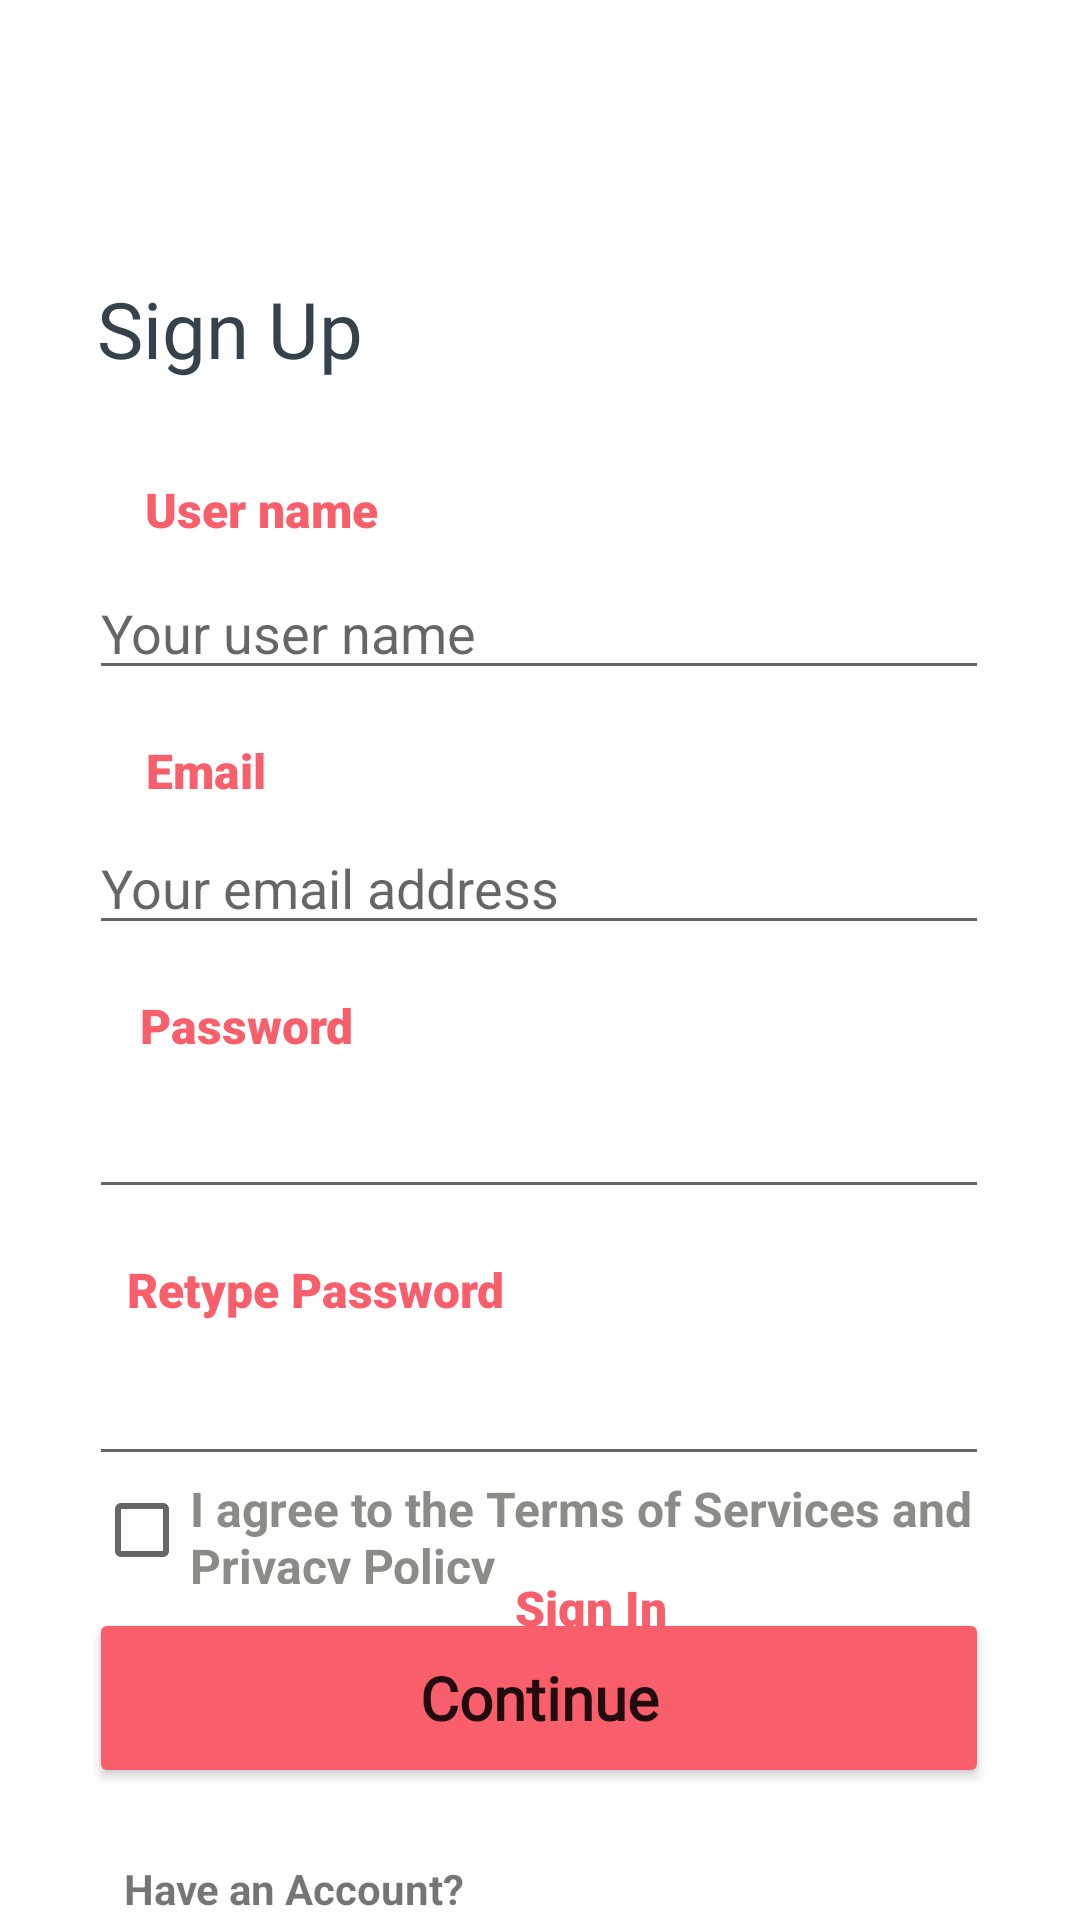

The Android layout XML behind this screen, and the referenced resources:
<!-- AndroidManifest.xml: application theme Theme.CORONASafe.NoActionBar -->
<!-- res/layout/activity_sign_upactivity.xml -->
<?xml version="1.0" encoding="utf-8"?>
<androidx.constraintlayout.widget.ConstraintLayout xmlns:android="http://schemas.android.com/apk/res/android"
    xmlns:app="http://schemas.android.com/apk/res-auto"
    xmlns:tools="http://schemas.android.com/tools"
    android:id="@+id/coordinatorLayout"
    android:layout_width="match_parent"
    android:layout_height="match_parent"
    tools:context=".SignInActivity" >

    <TextView
        android:id="@+id/textSignInMini"
        android:layout_width="102dp"
        android:layout_height="27dp"
        android:layout_marginBottom="88dp"
        android:fontFamily="sans-serif-black"
        android:text="Sign In"
        android:textColor="#f85f6a"
        android:textSize="16sp"
        app:layout_constraintBottom_toBottomOf="parent"
        app:layout_constraintEnd_toEndOf="parent"
        app:layout_constraintHorizontal_bias="0.666"
        app:layout_constraintStart_toStartOf="parent"
        app:layout_constraintTop_toBottomOf="@+id/btnSignIn"
        app:layout_constraintVertical_bias="0.175" />

    <EditText
        android:id="@+id/editTextTextPassword2"
        android:layout_width="300dp"
        android:layout_height="35dp"
        android:layout_marginTop="8dp"
        android:ems="10"
        android:inputType="textPassword"
        app:layout_constraintEnd_toEndOf="parent"
        app:layout_constraintHorizontal_bias="0.495"
        app:layout_constraintStart_toStartOf="parent"
        app:layout_constraintTop_toBottomOf="@+id/textRePassword" />

    <TextView
        android:id="@+id/textUsername"
        android:layout_width="102dp"
        android:layout_height="27dp"
        android:layout_marginStart="16dp"
        android:layout_marginTop="24dp"
        android:fontFamily="sans-serif-black"
        android:text="User name"
        android:textColor="#f85f6a"
        android:textSize="16sp"
        app:layout_constraintEnd_toEndOf="parent"
        app:layout_constraintHorizontal_bias="0.133"
        app:layout_constraintStart_toStartOf="parent"
        app:layout_constraintTop_toBottomOf="@+id/signUpText" />

    <TextView
        android:id="@+id/textPassword"
        android:layout_width="72dp"
        android:layout_height="29dp"
        android:layout_marginTop="16dp"
        android:fontFamily="sans-serif-black"
        android:text="Password"
        android:textColor="#f85f6a"
        android:textSize="16sp"
        app:layout_constraintEnd_toEndOf="parent"
        app:layout_constraintHorizontal_bias="0.162"
        app:layout_constraintStart_toStartOf="parent"
        app:layout_constraintTop_toBottomOf="@+id/editTextTextUsername1" />

    <TextView
        android:id="@+id/textRePassword"
        android:layout_width="186dp"
        android:layout_height="30dp"
        android:layout_marginTop="16dp"
        android:fontFamily="sans-serif-black"
        android:text="Retype Password"
        android:textColor="#f85f6a"
        android:textSize="16sp"
        app:layout_constraintEnd_toEndOf="parent"
        app:layout_constraintHorizontal_bias="0.244"
        app:layout_constraintStart_toStartOf="parent"
        app:layout_constraintTop_toBottomOf="@+id/editTextTextPassword3" />

    <ImageView
        android:id="@+id/imageView"
        android:layout_width="131dp"
        android:layout_height="104dp"
        android:layout_marginStart="16dp"
        android:layout_marginTop="16dp"
        android:layout_marginEnd="16dp"
        app:layout_constraintEnd_toEndOf="parent"
        app:layout_constraintHorizontal_bias="0.963"
        app:layout_constraintStart_toStartOf="parent"
        app:layout_constraintTop_toTopOf="parent"
        app:srcCompat="@drawable/screenshot_2021_09_22_182234" />

    <TextView
        android:id="@+id/signUpText"
        android:layout_width="104dp"
        android:layout_height="43dp"
        android:layout_marginStart="16dp"
        android:layout_marginTop="92dp"
        android:autoText="false"
        android:background="@color/white"
        android:fontFamily="@font/quicksand_bold"
        android:text="Sign Up"
        android:textColor="#35424a"
        android:textSize="26sp"
        app:layout_constraintEnd_toStartOf="@+id/imageView"
        app:layout_constraintHorizontal_bias="0.192"
        app:layout_constraintStart_toStartOf="parent"
        app:layout_constraintTop_toTopOf="parent" />

    <TextView
        android:id="@+id/textEmail"
        android:layout_width="65dp"
        android:layout_height="25dp"
        android:layout_marginStart="16dp"
        android:layout_marginTop="16dp"
        android:layout_marginEnd="16dp"
        android:fontFamily="sans-serif-black"
        android:text="Email"
        android:textColor="#f85f6a"
        android:textSize="16sp"
        app:layout_constraintEnd_toEndOf="parent"
        app:layout_constraintHorizontal_bias="0.124"
        app:layout_constraintStart_toStartOf="parent"
        app:layout_constraintTop_toBottomOf="@+id/editTextTextUserName" />

    <EditText
        android:id="@+id/editTextTextUsername1"
        android:layout_width="300dp"
        android:layout_height="36dp"
        android:layout_marginTop="8dp"
        android:ems="10"
        android:hint="Your email address"
        android:inputType="textEmailAddress"
        android:textColor="#D2CFCF"
        app:layout_constraintEnd_toEndOf="parent"
        app:layout_constraintHorizontal_bias="0.495"
        app:layout_constraintStart_toStartOf="parent"
        app:layout_constraintTop_toBottomOf="@+id/textEmail" />

    <EditText
        android:id="@+id/editTextTextPassword3"
        android:layout_width="300dp"
        android:layout_height="35dp"
        android:layout_marginTop="8dp"
        android:ems="10"
        android:inputType="textPassword"
        app:layout_constraintEnd_toEndOf="parent"
        app:layout_constraintHorizontal_bias="0.495"
        app:layout_constraintStart_toStartOf="parent"
        app:layout_constraintTop_toBottomOf="@+id/textPassword" />

    <Button
        android:id="@+id/btnSignUp"
        android:layout_width="300dp"
        android:layout_height="60dp"
        android:layout_marginStart="16dp"
        android:layout_marginTop="8dp"
        android:layout_marginEnd="16dp"
        android:fontFamily="@font/quicksand_bold"
        android:text="Continue"
        android:textAllCaps="false"
        android:textSize="20sp"
        android:textStyle="bold"
        app:backgroundTint="#f85f6a"
        app:layout_constraintEnd_toEndOf="parent"
        app:layout_constraintHorizontal_bias="0.493"
        app:layout_constraintStart_toStartOf="parent"
        app:layout_constraintTop_toBottomOf="@+id/checkBoxTerms" />

    <EditText
        android:id="@+id/editTextTextUserName"
        android:layout_width="300dp"
        android:layout_height="36dp"
        android:layout_marginTop="8dp"
        android:ems="10"
        android:hint="Your user name"
        android:inputType="textPersonName"
        android:textColor="#D2CFCF"
        app:layout_constraintEnd_toEndOf="parent"
        app:layout_constraintHorizontal_bias="0.495"
        app:layout_constraintStart_toStartOf="parent"
        app:layout_constraintTop_toBottomOf="@+id/textUsername" />

    <CheckBox
        android:id="@+id/checkBoxTerms"
        style="@android:style/Widget.Holo.CompoundButton.CheckBox"
        android:layout_width="293dp"
        android:layout_height="36dp"
        android:text="I agree to the Terms of Services and Privacy Policy"
        android:textColor="#8D8A8A"
        android:textColorHighlight="#f85f6a"
        android:textColorLink="#f85f6a"
        android:textSize="16sp"
        android:textStyle="bold"
        app:layout_constraintEnd_toEndOf="parent"
        app:layout_constraintHorizontal_bias="0.466"
        app:layout_constraintStart_toStartOf="parent"
        app:layout_constraintTop_toBottomOf="@+id/editTextTextPassword2" />

    <TextView
        android:id="@+id/textView"
        android:layout_width="wrap_content"
        android:layout_height="wrap_content"
        android:layout_marginTop="24dp"
        android:text="Have an Account?"
        android:textStyle="bold"
        app:layout_constraintBottom_toBottomOf="parent"
        app:layout_constraintEnd_toStartOf="@+id/textSignInMini"
        app:layout_constraintHorizontal_bias="0.71"
        app:layout_constraintStart_toStartOf="parent"
        app:layout_constraintTop_toBottomOf="@+id/btnSignUp"
        app:layout_constraintVertical_bias="0.0" />

</androidx.constraintlayout.widget.ConstraintLayout>
<!-- resources referenced by this layout -->
<resources>
  <style name="Theme.CORONASafe.NoActionBar">
          <item name="windowActionBar">false</item>
          <item name="windowNoTitle">true</item>
      </style>
  <!-- not gathered from this repository: default colours our renderer supplied (Android Studio template values) -->
  <color name="white">#FFFFFFFF</color>
</resources>
